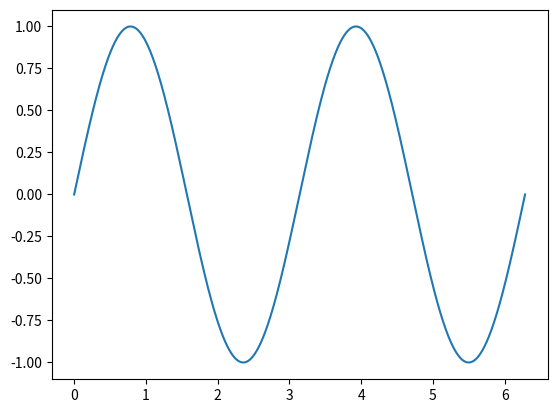
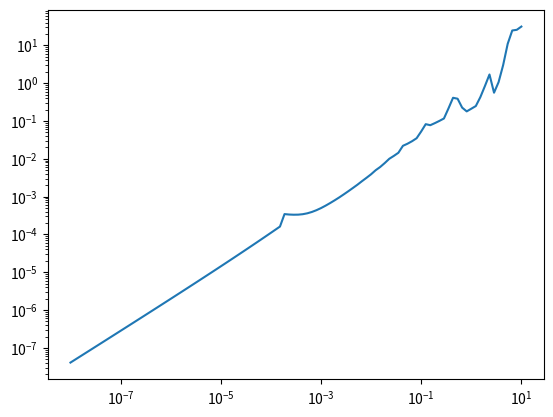
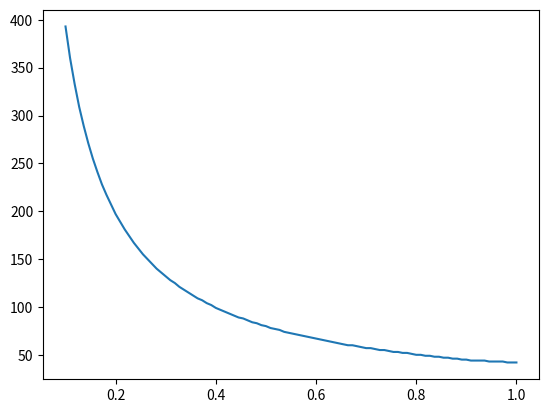

The matplotlib source for these figures, in order:
import numpy as np
import matplotlib.pyplot as plt

def RungeKutta45(
        x_init : float,
        x_end : float,
        y_init : np.ndarray[np.float64],
        f,
        h0 : float =0.1,
        tol : float = 0.001,
        alpha : float = 0.8
                 ) -> tuple:
    
    x  =  np.zeros(int(np.ceil((x_end-x_init)/h0)))
    y  =  np.zeros((int(np.ceil((x_end-x_init)/h0)),len(y_init)))
    h  =  h0
    x[0] = x_init
    y[0] = y_init
    z = 0

    n  =  0
    k1  =  f(x_init,y_init)

    while x_end-x[n]>0:
       

        # Gjør arrayet større i tilfellet at gjetningen på størreslen var for liten
        if len(x)==n+1:
            
            sizeInc=int(np.ceil((x_end-x[n])/h))
            x=np.concatenate((x,np.zeros(sizeInc)))
            y=np.concatenate((y,np.zeros((sizeInc,len(y_init)))))

        
        h = min(h,x_end-x[n])
        k2 = f(x[n]+h/2,y[n]+h*k1/2)
        k3 = f(x[n]+3/4*h,y[n]+3/4*h*k2)
        y[n+1] = (y[n]+h/9*(2*k1+3*k2+4*k3))
        x[n+1] = (x[n]+h)
        k4 = f(x[n]+h,y[n+1])
        z = y[n]+h/24*(7*k1+6*k2+8*k3+3*k4)
        err_est = np.linalg.norm(y[n+1]-z)
        if err_est<tol:
            n += 1
            k1 = k4
        h=alpha*h*(tol/err_est)**(1/3)
    
    # Fjerner nuller bakerst i arrayet i tilfellet array ble for stort
    x =  np.trim_zeros(x,trim="b")
    y = np.trim_zeros(y,trim="b")


    return x, y, n
    
    
def diff_func_1a(
        x : float,
        y : np.ndarray[np.float64]
    )  -> np.ndarray[np.float64]:

    out=np.zeros_like(y)

    out[0]=y[1]
    out[1]=-4*np.sin(2*x)

    return out

x_init = 0
x_end = 2*np.pi
y_init = np.array([0,2])
h0 = 0.1

x , y , n= RungeKutta45(x_init,x_end,y_init,diff_func_1a,h0,tol= 1e-7, alpha=0.8)


plt.figure("Oppgave 1c")
plt.plot(x,y[:,0])




#### oppgave 1d

def anal_solution(x):
    return np.sin(2*x)

tols= np.logspace(1,-8,100)
alphas= np.linspace(0.1,1,100)
error= np.zeros_like(tols)


for i in range(len(tols)):
    x , y , n= RungeKutta45(x_init,x_end,y_init,diff_func_1a,h0,tol = tols[i], alpha=0.8)
    
    error[i] = np.linalg.norm(y[:,0]-anal_solution(x))
    
Iterations = np.zeros_like(alphas)
for i in range(len(alphas)):
    x , y , n= RungeKutta45(x_init,x_end,y_init,diff_func_1a,h0, alpha=alphas[i])
    print(alphas[i],n)
    Iterations[i] = n
    
    
    

plt.figure("Error/tols")
plt.plot(tols,error)
plt.xscale("log")
plt.yscale("log")

plt.figure("Iterations/alphas")
plt.plot(alphas, Iterations)
plt.show()
